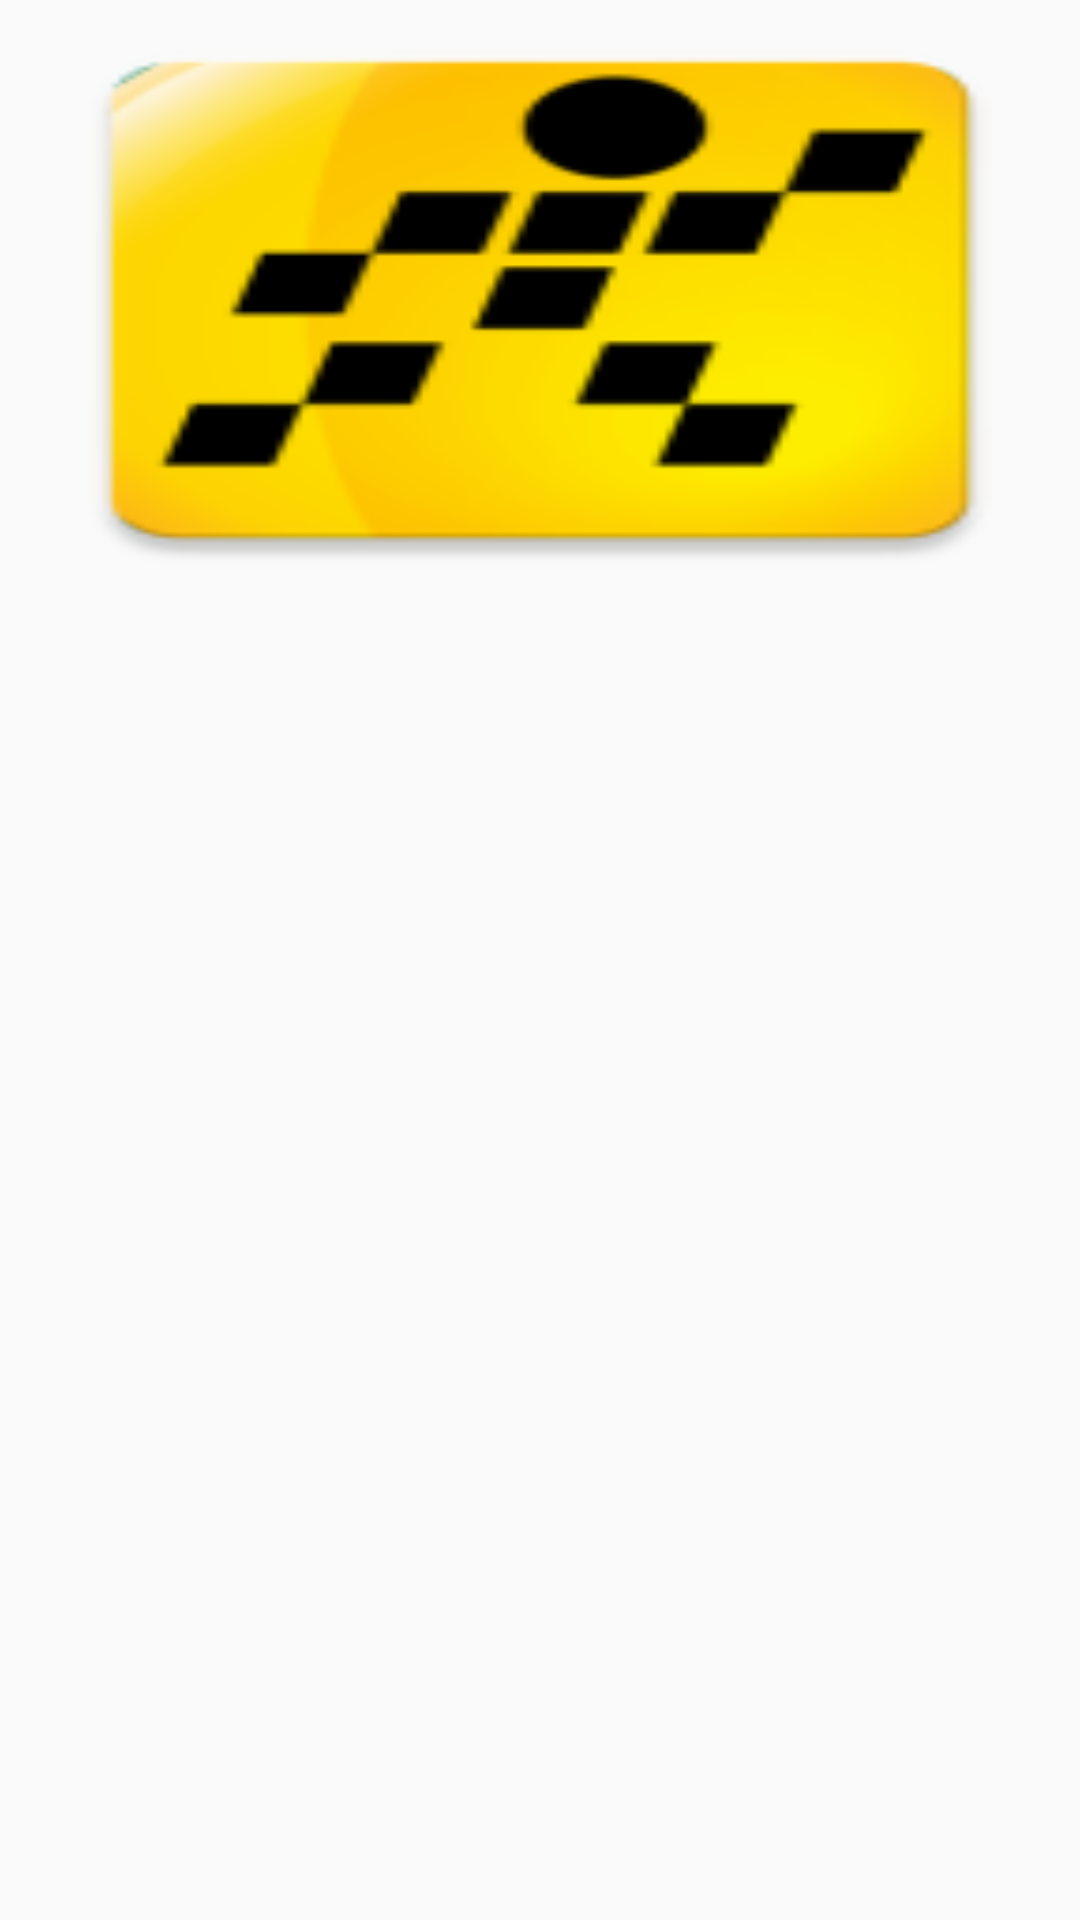

Produce the Android XML layout that renders to this screen, including the resource entries it uses.
<!-- AndroidManifest.xml: application theme AppTheme -->
<!-- res/layout/ads_item.xml -->
<?xml version="1.0" encoding="utf-8"?>
<RelativeLayout xmlns:android="http://schemas.android.com/apk/res/android"
    xmlns:tools="http://schemas.android.com/tools"
    android:layout_width="match_parent"
    android:layout_height="match_parent"
    android:orientation="vertical">

    <ImageView
        android:src="@mipmap/ic_launcher"
        android:id="@+id/hinhbanner"
        android:layout_width="match_parent"
        android:layout_height="200dp"
        android:scaleType="fitXY"
        tools:ignore="ContentDescription" />
</RelativeLayout>
<!-- resources referenced by this layout -->
<resources>
  <!-- mipmap ic_launcher: png bitmap (mipmap-hdpi, 4596 bytes) -->
  <style name="AppTheme" parent="Theme.AppCompat.Light.NoActionBar">
          
          <item name="colorPrimary">@color/colorPrimary</item>
          <item name="colorPrimaryDark">@color/colorPrimaryDark</item>
          <item name="colorAccent">@color/colorAccent</item>
      </style>
  <color name="colorPrimary">#008577</color>
  <color name="colorPrimaryDark">#00574B</color>
  <color name="colorAccent">#D81B60</color>
</resources>
